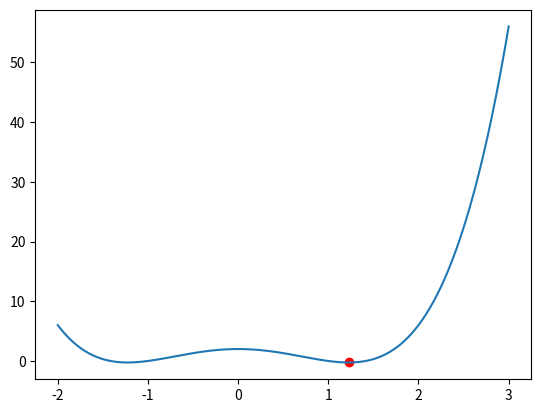

Generate this figure with matplotlib:
import numpy as np
import matplotlib.pyplot as plt
from scipy.optimize import minimize_scalar
def f(x):
    return x**4 - 3*x**2 + 2
res = minimize_scalar(f, bounds=(-2, 3), method='bounded')
x = np.linspace(-2, 3, 500)
y = f(x)
plt.plot(x, y)
plt.scatter(res.x, res.fun, color='red')
plt.show()
print(res.x, res.fun)